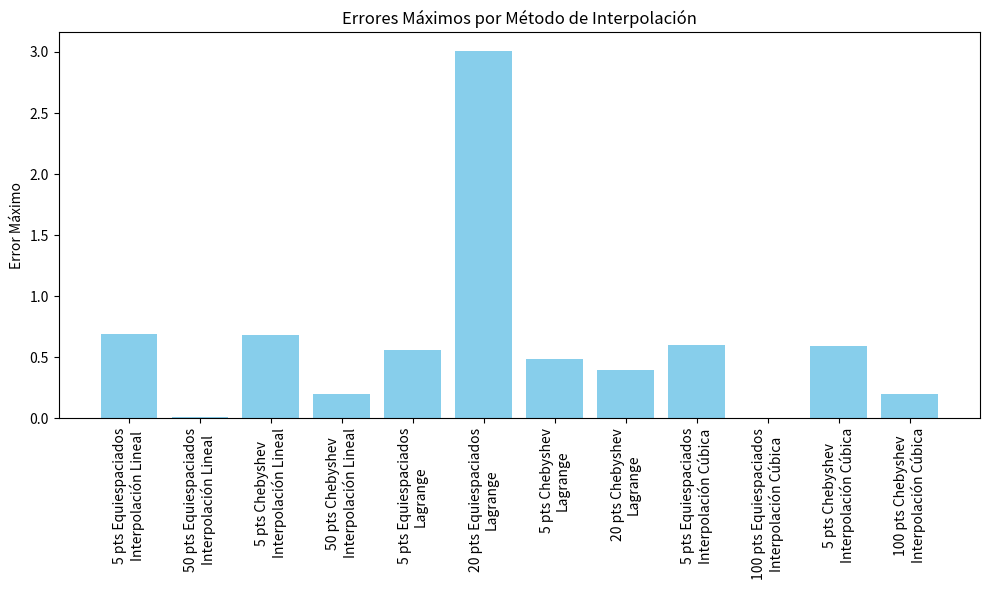
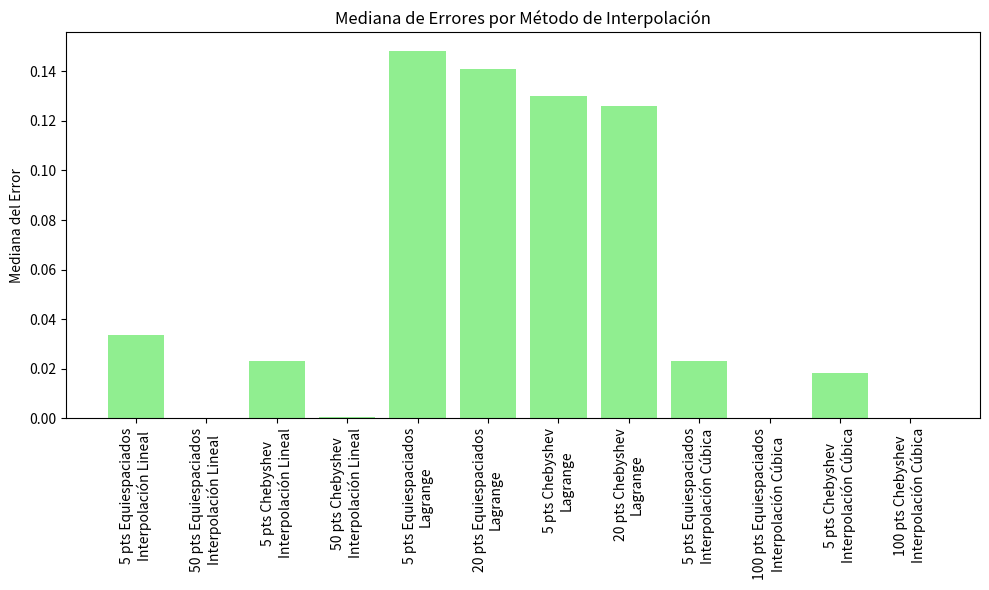

Write the Python code that produced these figures, in order.
import matplotlib.pyplot as plt
import numpy as np

# Datos actualizados
metodos = [
    '5 pts Equiespaciados\nInterpolación Lineal',
    '50 pts Equiespaciados\nInterpolación Lineal',
    '5 pts Chebyshev\nInterpolación Lineal',
    '50 pts Chebyshev\nInterpolación Lineal',
    '5 pts Equiespaciados\nLagrange',
    '20 pts Equiespaciados\nLagrange',
    '5 pts Chebyshev\nLagrange',
    '20 pts Chebyshev\nLagrange',
    '5 pts Equiespaciados\nInterpolación Cúbica',
    '100 pts Equiespaciados\nInterpolación Cúbica',
    '5 pts Chebyshev\nInterpolación Cúbica',
    '100 pts Chebyshev\nInterpolación Cúbica'
]

errores_maximos = [
    0.688791, 0.012035, 0.681512, 0.203150, 
    0.557098, 3.009393, 0.486646, 0.397571, 
    0.603041, 0.000437, 0.589247, 0.203150
]

mediana_errores = [
    0.033471, 0.000241, 0.023333, 0.000389, 
    0.148262, 0.140866, 0.129861, 0.126101, 
    0.023142, 0.000004, 0.018505, 0.000006
]

x = np.arange(len(metodos))

# Gráfico de errores máximos (escala lineal)
plt.figure(figsize=(10, 6))
plt.bar(x, errores_maximos, color='skyblue')
plt.xticks(x, metodos, rotation=90)
plt.ylabel('Error Máximo')
plt.title('Errores Máximos por Método de Interpolación')
plt.tight_layout()
plt.show()

# Gráfico de medianas de errores (escala lineal)
plt.figure(figsize=(10, 6))
plt.bar(x, mediana_errores, color='lightgreen')
plt.xticks(x, metodos, rotation=90)
plt.ylabel('Mediana del Error')
plt.title('Mediana de Errores por Método de Interpolación')
plt.tight_layout()
plt.show()
